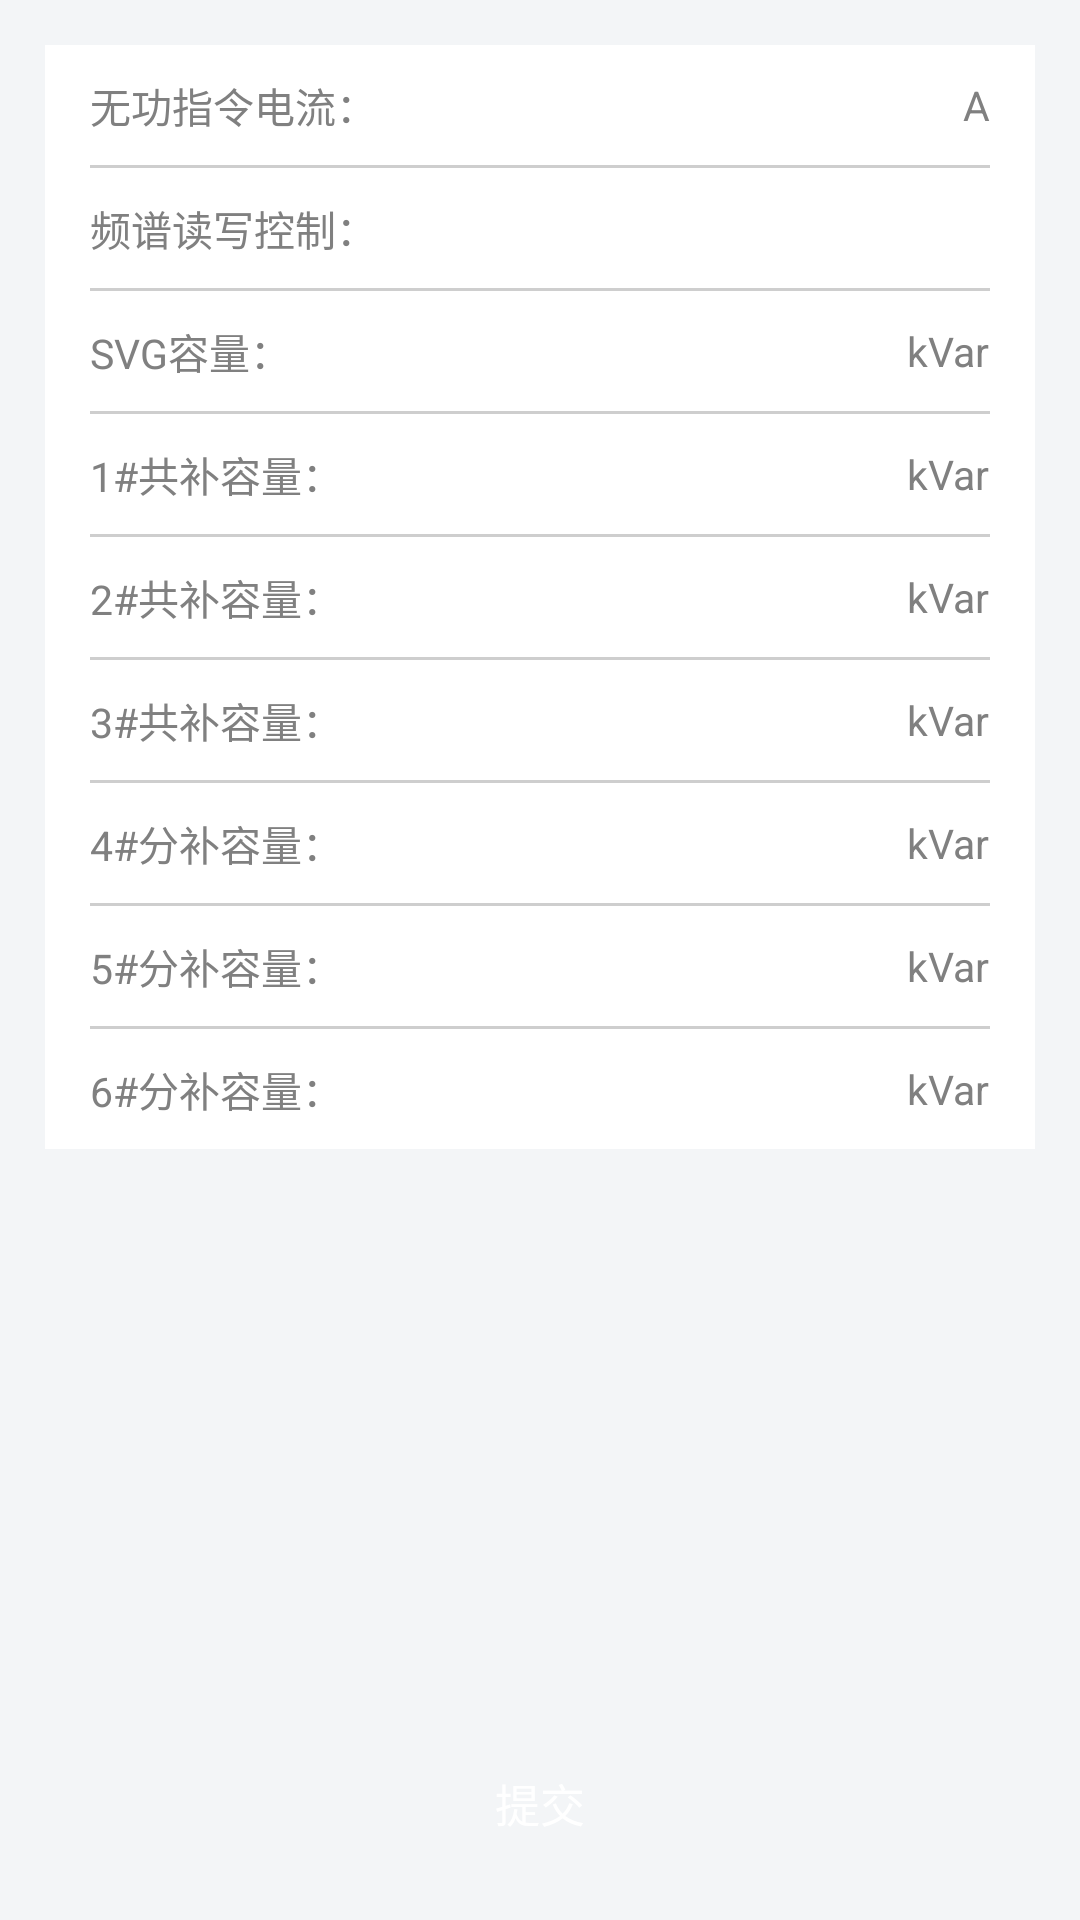

Android layout source for this screen:
<!-- AndroidManifest.xml: application theme Theme.AppCompat.Light.NoActionBar -->
<!-- res/layout/fragment_yaotiao_data5.xml -->
<?xml version="1.0" encoding="utf-8"?>
<LinearLayout xmlns:android="http://schemas.android.com/apk/res/android"
    android:orientation="vertical" android:layout_width="match_parent"
    android:layout_height="match_parent"
    android:background="@color/mainbackgroud"
    android:padding="@dimen/activity_horizontal_margin">

    <ScrollView
        android:layout_width="match_parent"
        android:layout_height="0dp"
        android:layout_weight="1">
    <LinearLayout
        android:layout_width="match_parent"
        android:layout_height="wrap_content"
        android:orientation="vertical"
        android:background="@color/white"
        android:paddingLeft="@dimen/activity_horizontal_margin"
        android:paddingRight="@dimen/activity_horizontal_margin">

        
        <LinearLayout
            style="@style/WorkInfoLinearLayout">
            <TextView
                style="@style/WorkInfoLeftTextView"
                android:text="@string/yaotiao_wgzldl"
                />
            <EditText
                android:id="@+id/yaotiao_wgzldl"
                style="@style/WorkInfoRightEditText_Fudianshu"/>
            <TextView
                style="@style/textDanwei"
                android:text="A"/>
        </LinearLayout>
        <ImageView
            style="@style/Line_horizontal"/>
        
        <LinearLayout
            style="@style/WorkInfoLinearLayout">
            <TextView
                style="@style/WorkInfoLeftTextView"
                android:text="@string/yaotiao_ppdxkz"
                />
            <EditText
                android:id="@+id/yaotiao_ppdxkz"
                android:layout_width="wrap_content"
                android:layout_height="wrap_content"
                android:layout_weight="1"
                android:gravity="right"
                android:textColor="@color/maintext_content"
                android:textSize="@dimen/info_textSize"
                android:textColorHint="@color/maintext_hint"
                android:layout_marginLeft="@dimen/dp_10"
                android:background="@null"
                android:inputType="number"
                android:tag="@string/edittag_wufuhao"/>
            <TextView
                style="@style/textDanwei"/>
        </LinearLayout>
        <ImageView
            style="@style/Line_horizontal"/>
        
        <LinearLayout
            style="@style/WorkInfoLinearLayout">
            <TextView
                style="@style/WorkInfoLeftTextView"
                android:text="@string/yaotiao_svgrl"
                />
            <EditText
                android:id="@+id/yaotiao_svgrl"
                style="@style/WorkInfoRightEditText"/>
            <TextView
                style="@style/textDanwei"
                android:text="kVar"/>
        </LinearLayout>
        <ImageView
            style="@style/Line_horizontal"/>
        
        <LinearLayout
            style="@style/WorkInfoLinearLayout">
            <TextView
                style="@style/WorkInfoLeftTextView"
                android:text="@string/yaotiao_1gbrl"
                />
            <EditText
                android:id="@+id/yaotiao_1gbrl"
                style="@style/WorkInfoRightEditText"
                />
            <TextView
                style="@style/textDanwei"
                android:text="kVar"/>
        </LinearLayout>
        <ImageView
            style="@style/Line_horizontal"/>
        
        <LinearLayout
            style="@style/WorkInfoLinearLayout">
            <TextView
                style="@style/WorkInfoLeftTextView"
                android:text="@string/yaotiao_2gbrl"
                />
            <EditText
                android:id="@+id/yaotiao_2gbrl"
                style="@style/WorkInfoRightEditText"
                />
            <TextView
                style="@style/textDanwei"
                android:text="kVar"/>
        </LinearLayout>
        <ImageView
            style="@style/Line_horizontal"/>
        
        <LinearLayout
            style="@style/WorkInfoLinearLayout">
            <TextView
                style="@style/WorkInfoLeftTextView"
                android:text="@string/yaotiao_3gbrl"
                />
            <EditText
                android:id="@+id/yaotiao_3gbrl"
                style="@style/WorkInfoRightEditText"
                />
            <TextView
                style="@style/textDanwei"
                android:text="kVar"/>
        </LinearLayout>
        <ImageView
            style="@style/Line_horizontal"/>
        
        <LinearLayout
            style="@style/WorkInfoLinearLayout">
            <TextView
                style="@style/WorkInfoLeftTextView"
                android:text="@string/yaotiao_4dxfbrl"
                />
            <EditText
                android:id="@+id/yaotiao_4dxfbrl"
                style="@style/WorkInfoRightEditText"
                />
            <TextView
                style="@style/textDanwei"
                android:text="kVar"/>
        </LinearLayout>
        <ImageView
            style="@style/Line_horizontal"/>
        
        <LinearLayout
            style="@style/WorkInfoLinearLayout">
            <TextView
                style="@style/WorkInfoLeftTextView"
                android:text="@string/yaotiao_5dxfbrl"
                />
            <EditText
                android:id="@+id/yaotiao_5dxfbrl"
                style="@style/WorkInfoRightEditText"
                />
            <TextView
                style="@style/textDanwei"
                android:text="kVar"/>
        </LinearLayout>
        <ImageView
            style="@style/Line_horizontal"/>
        
        <LinearLayout
            style="@style/WorkInfoLinearLayout">
            <TextView
                style="@style/WorkInfoLeftTextView"
                android:text="@string/yaotiao_6dxfbrl"
                />
            <EditText
                android:id="@+id/yaotiao_6dxfbrl"
                style="@style/WorkInfoRightEditText"
                />
            <TextView
                style="@style/textDanwei"
                android:text="kVar"/>
        </LinearLayout>
    </LinearLayout>
    </ScrollView>
    <Button
        android:id="@+id/btn_data5commit"
        style="@style/submitButton"/>
</LinearLayout>
<!-- resources referenced by this layout -->
<resources>
  <color name="mainbackgroud">#f3f5f7</color>
  <color name="maintext_content">#555555</color>
  <color name="maintext_hint">#CECECE</color>
  <color name="white">#ffffff</color>
  <dimen name="activity_horizontal_margin">15dp</dimen>
  <dimen name="dp_10">10dp</dimen>
  <dimen name="info_textSize">13.5dp</dimen>
  <string name="edittag_wufuhao">wufuhao</string>
  <string name="yaotiao_1gbrl">1#共补容量：</string>
  <string name="yaotiao_2gbrl">2#共补容量：</string>
  <string name="yaotiao_3gbrl">3#共补容量：</string>
  <string name="yaotiao_4dxfbrl">4#分补容量：</string>
  <string name="yaotiao_5dxfbrl">5#分补容量：</string>
  <string name="yaotiao_6dxfbrl">6#分补容量：</string>
  <string name="yaotiao_ppdxkz">频谱读写控制：</string>
  <string name="yaotiao_svgrl">SVG容量：</string>
  <string name="yaotiao_wgzldl">无功指令电流：</string>
  <style name="Line_horizontal">
          <item name="android:layout_width">match_parent</item>
          <item name="android:layout_height">@dimen/dp_1</item>
          <item name="android:src">@color/maintext_hint</item>
      </style>
  <style name="WorkInfoLeftTextView">
          <item name="android:layout_width">wrap_content</item>
          <item name="android:layout_height">@dimen/activity_orderHight</item>
          <item name="android:gravity">center_vertical</item>
          <item name="android:textColor">@color/maintext_title</item>
          <item name="android:textSize">@dimen/info_textSize</item>
      </style>
  <style name="WorkInfoLinearLayout">
          <item name="android:layout_width">match_parent</item>
          <item name="android:layout_height">wrap_content</item>
          <item name="android:gravity">center_vertical</item>
          <item name="android:orientation">horizontal</item>
      </style>
  <style name="WorkInfoRightEditText">
          <item name="android:layout_width">wrap_content</item>
          <item name="android:layout_height">wrap_content</item>
          <item name="android:layout_weight">1</item>
          <item name="android:gravity">right</item>
          <item name="android:textColor">@color/maintext_content</item>
          <item name="android:textSize">@dimen/info_textSize</item>
          <item name="android:textColorHint">@color/maintext_hint</item>
          <item name="android:layout_marginLeft">@dimen/dp_10</item>
          <item name="android:background">@null</item>
          <item name="android:inputType">number</item>
          <item name="android:tag">@string/edittag_wufuhao</item>
      </style>
  <style name="submitButton">
          <item name="android:layout_width">match_parent</item>
          <item name="android:layout_height">wrap_content</item>
          <item name="android:layout_marginTop">@dimen/activity_horizontal_margin</item>
          <item name="android:background">@drawable/text_blue_shape</item>
          <item name="android:text">"提交"</item>
          <item name="android:textColor">@color/white</item>
          <item name="android:textSize">@dimen/dp_15</item>
          <item name="android:onClick">onClick</item>
      </style>
  <style name="textDanwei">
          <item name="android:layout_width">wrap_content</item>
          <item name="android:layout_height">wrap_content</item>
          <item name="android:layout_marginLeft">8dp</item>
          <item name="android:textSize">@dimen/info_textSize</item>
          <item name="android:text">""</item>
          <item name="android:textColor">@color/lightGray</item>
      </style>
  <dimen name="dp_1">1dp</dimen>
  <dimen name="activity_orderHight">40dp</dimen>
  <color name="maintext_title">#808080</color>
  <string name="edittag_fudian">fudian</string>
  <dimen name="dp_15">15dp</dimen>
  <color name="lightGray">#808080</color>
</resources>
